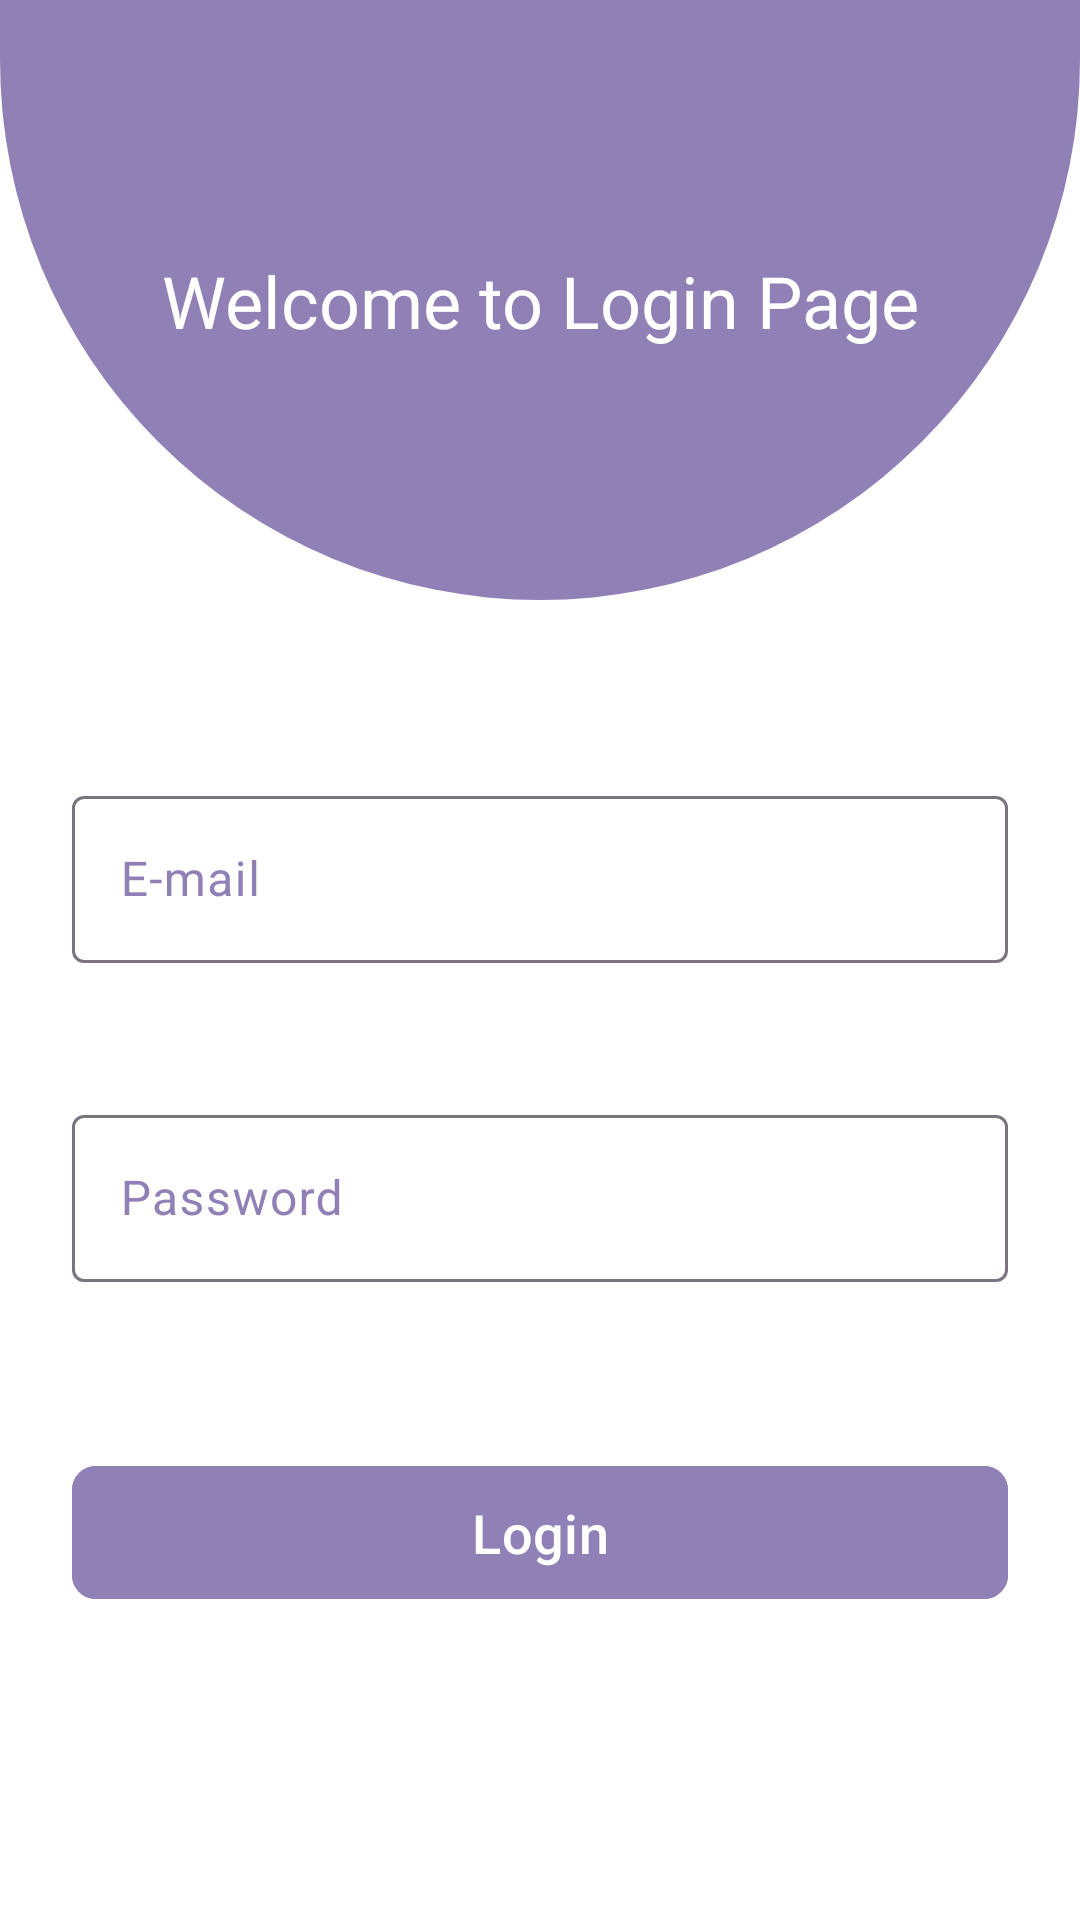

Write the Android layout XML for this screen, with the resource values it uses.
<!-- AndroidManifest.xml: application theme Theme.ToDoList -->
<!-- res/layout/fragment_login.xml -->
<?xml version="1.0" encoding="utf-8"?>
<androidx.constraintlayout.widget.ConstraintLayout xmlns:android="http://schemas.android.com/apk/res/android"
    xmlns:app="http://schemas.android.com/apk/res-auto"
    xmlns:tools="http://schemas.android.com/tools"
    android:layout_width="match_parent"
    android:layout_height="match_parent"
    android:background="@color/white"
    tools:context=".ui.LoginFragment">


    <com.google.android.material.imageview.ShapeableImageView
        android:id="@+id/imageView3"
        android:layout_width="match_parent"
        android:layout_height="200dp"
        android:src="@drawable/register_login_shape"
        app:layout_constraintEnd_toEndOf="parent"
        app:layout_constraintStart_toStartOf="parent"
        app:layout_constraintTop_toTopOf="parent" />

    <com.google.android.material.textview.MaterialTextView
        android:id="@+id/textView"
        android:layout_width="wrap_content"
        android:layout_height="wrap_content"
        android:text="@string/welcome_to_login_page"
        android:textColor="@color/white"
        android:textSize="24sp"
        app:layout_constraintBottom_toBottomOf="@+id/imageView3"
        app:layout_constraintEnd_toEndOf="parent"
        app:layout_constraintStart_toStartOf="parent"
        app:layout_constraintTop_toTopOf="@+id/imageView3" />


    <com.google.android.material.textfield.TextInputLayout
        android:id="@+id/textInputLayout5"
        style="@style/ThemeOverlay.Material3.TextInputEditText.OutlinedBox"
        android:layout_width="match_parent"
        android:layout_height="wrap_content"
        android:layout_marginHorizontal="24dp"
        android:layout_marginTop="60dp"

        android:textColorHint="@color/primary"
        app:endIconMode="clear_text"
        app:errorEnabled="true"
        app:helperTextTextColor="@color/primary"
        app:layout_constraintEnd_toEndOf="parent"
        app:layout_constraintStart_toStartOf="parent"
        app:layout_constraintTop_toBottomOf="@+id/imageView3">

        <com.google.android.material.textfield.TextInputEditText
            android:id="@+id/register_email"
            android:layout_width="match_parent"
            android:layout_height="wrap_content"
            android:backgroundTint="@color/primary"
            android:hint="@string/email"
            android:inputType="textEmailAddress"
            android:textColor="@color/black" />
    </com.google.android.material.textfield.TextInputLayout>

    <com.google.android.material.textfield.TextInputLayout
        android:id="@+id/textInputLayout4"
        style="@style/ThemeOverlay.Material3.TextInputEditText.OutlinedBox"
        android:layout_width="match_parent"
        android:layout_height="wrap_content"
        android:layout_marginHorizontal="24dp"
        android:textColorHint="@color/primary"
        app:endIconMode="clear_text"
        app:errorEnabled="true"
        android:layout_marginTop="25dp"
        app:helperTextTextColor="@color/primary"
        app:layout_constraintEnd_toEndOf="parent"
        app:layout_constraintStart_toStartOf="parent"
        app:layout_constraintTop_toBottomOf="@+id/textInputLayout5">

        <com.google.android.material.textfield.TextInputEditText
            android:id="@+id/login_password"
            android:layout_width="match_parent"
            android:layout_height="wrap_content"
            android:layout_marginTop="16dp"
            android:backgroundTint="@color/primary"
            android:hint="@string/password"
            android:inputType="textPassword"
            android:textColor="@color/black" />
    </com.google.android.material.textfield.TextInputLayout>


    <com.google.android.material.button.MaterialButton
        android:id="@+id/loginButton"
        android:layout_width="match_parent"
        android:layout_height="wrap_content"
        android:layout_marginHorizontal="24dp"
        android:backgroundTint="@color/primary"
        android:paddingVertical="10dp"
        android:text="@string/login"
        android:textColor="@color/white"
        android:textSize="18sp"
        app:cornerRadius="8dp"
        app:layout_constraintBottom_toBottomOf="parent"
        app:layout_constraintEnd_toEndOf="parent"
        app:layout_constraintStart_toStartOf="parent"
        app:layout_constraintTop_toBottomOf="@+id/textInputLayout4"
        app:layout_constraintVertical_bias="0.265" />


</androidx.constraintlayout.widget.ConstraintLayout>
<!-- resources referenced by this layout -->
<resources>
  <color name="black">#FF000000</color>
  <color name="primary">#8F80B6</color>
  <color name="white">#FFFFFFFF</color>
  <!-- drawable register_login_shape (drawable) -->
  <?xml version="1.0" encoding="utf-8"?>
  <shape xmlns:android="http://schemas.android.com/apk/res/android">
      <solid android:color="@color/primary"/>
      <corners android:bottomRightRadius="500dp" android:bottomLeftRadius="500dp"/>
  </shape>
  <string name="email">E-mail</string>
  <string name="login">Login</string>
  <string name="password">Password</string>
  <string name="welcome_to_login_page">Welcome to Login Page</string>
  <style name="Theme.ToDoList" parent="Base.Theme.ToDoList" />
  <style name="Base.Theme.ToDoList" parent="Theme.Material3.DayNight.NoActionBar">
          
          <item name="colorPrimary">@color/primary</item>
          <item name="colorPrimaryVariant">@color/primary</item>
          <item name="colorOnPrimary">@color/white</item>
          
          <item name="colorSecondary">@color/primary</item>
          <item name="colorSecondaryVariant">@color/primary</item>
          <item name="colorOnSecondary">@color/white</item>
          
          <item name="android:statusBarColor">?attr/colorPrimaryVariant</item>
      </style>
</resources>
